Run: headless pygame with SDL's dummy video driver; simulated clock (each Clock.tick advances the game by its frame time, no real sleeping); random seed 0; keys injected as events and as key.get_pressed() state; no mouse input.
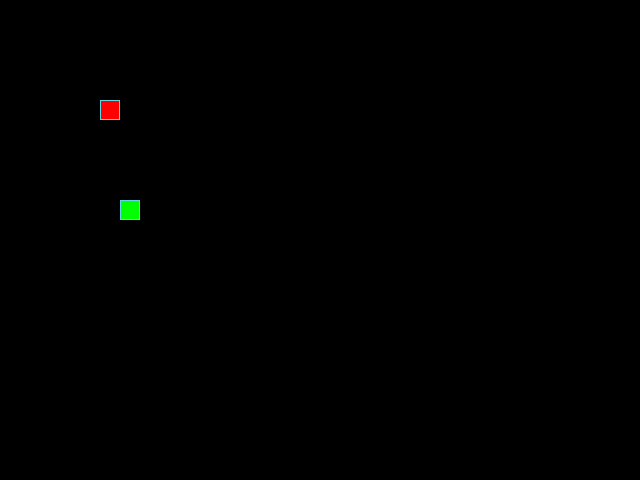
Frame 1 of 4 · flips 1–60 · no input
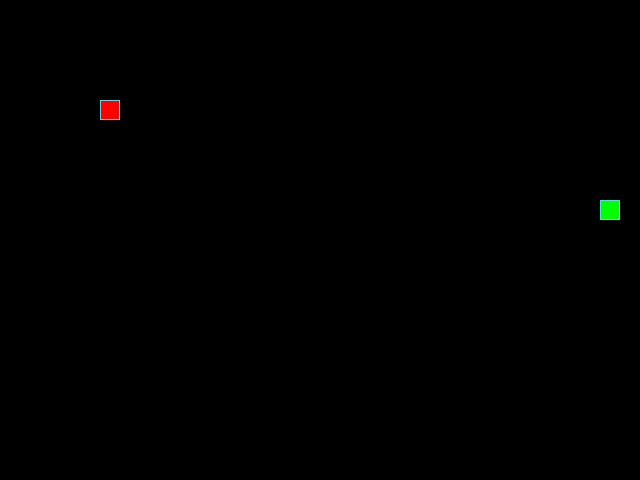
Frame 2 of 4 · flips 61–180 · tapped SPACE, RETURN · held RIGHT (→), D
Frame 3 of 4 · flips 181–300 · held DOWN (↓), S · screen unchanged from frame 2, image omitted
Frame 4 of 4 · flips 301–420 · held LEFT (←), A, UP (↑), W · screen same as frame 1, image omitted

The pygame program that drew these frames:

from random import choice, randint

import pygame

# Константы для размеров поля и сетки:
SCN_WDH, SCN_HGT = 640, 480
GRID_SIZE = 20
GRID_WIDTH = SCN_WDH // GRID_SIZE
GRID_HEIGHT = SCN_HGT // GRID_SIZE

# Направления движения:
UP = (0, -1)
DOWN = (0, 1)
LEFT = (-1, 0)
RIGHT = (1, 0)

# Цвет фона - черный:
BOARD_BACKGROUND_COLOR = (0, 0, 0)

# Цвет границы ячейки
BORDER_COLOR = (93, 216, 228)

# Цвет яблока
APPLE_COLOR = (255, 0, 0)

# Цвет змейки
SNAKE_COLOR = (0, 255, 0)

# Скорость движения змейки:
SPEED = 5

# Настройка игрового окна:
screen = pygame.display.set_mode((SCN_WDH, SCN_HGT), 0, 32)

# Заголовок окна игрового поля:
pygame.display.set_caption('Змейка')

# Настройка времени:
clock = pygame.time.Clock()


# Тут опишите все классы игры.


class GameObject:
    """
    Базовый класс для всех объектов игры.
    Attributes:
        position (tuple): Координаты объекта на игровом поле.
        body_color (tuple): Цвет объекта.
    """

    def __init__(self, position, body_color):
        self.position = position
        self.body_color = body_color

    def draw(self):
        """
        Метод для отрисовки объекта на игровом поле.
        Этот метод должен быть переопределен в подклассах.
        """
        pass  # Этот метод будет переопределен в подклассах


class Apple(GameObject):
    """
    Класс, представляющий яблоко в игре.

    Attributes:
        position (tuple): Координаты яблока на игровом поле.
        body_color (tuple): Цвет яблока.
    """

    def __init__(self, position):
        super().__init__(position, APPLE_COLOR)

    def draw(self):
        """
        Отрисовывает яблоко на игровом поле.

        Args:
            self (Apple): Экземпляр класса Apple, который нужно отрисовать.
            Returns: None
        """
        rect = pygame.Rect(self.position, (GRID_SIZE, GRID_SIZE))
        pygame.draw.rect(screen, self.body_color, rect)
        pygame.draw.rect(screen, BORDER_COLOR, rect, 1)

    def randomize_position(self, snake_positions=None):
        """
        Случайным образом изменяет позицию яблока на игровом поле,
        избегая пересечения с позицией змейки.

        Args:
            snake_positions (list): Список координат сегментов змейки.
        Returns:
            None
        """
        while True:
            new_position = (
                randint(0, GRID_WIDTH - 1) * GRID_SIZE,
                randint(0, GRID_HEIGHT - 1) * GRID_SIZE,
            )
            if new_position not in (snake_positions or []):
                self.position = new_position
                break


class Snake(GameObject):
    """
    Класс, представляющий змейку в игре.
    Attributes:
        positions (list): Список координат сегментов змейки.
        direction (tuple): Текущее направление движения змейки.
        next_direction (tuple): Следующее направление движения змейки.
        length (int): Длина змейки.
        last (tuple): Последний сегмент змейки для затирания.
    """

    def __init__(self, position):
        super().__init__(position, SNAKE_COLOR)
        self.positions = [position]
        self.direction = choice([UP, DOWN, LEFT, RIGHT])
        self.next_direction = None
        self.length = 1
        self.last = None  # Последний сегмент змейки для затирания

    def move(self):
        """
        Перемещает змейку в текущем направлении и обновляет ее позиции.

        Args:
            self (Snake): Экземпляр класса Snake, который нужно переместить.
        Returns:
            None
        """
        if self.next_direction:
            self.direction = self.next_direction
            self.next_direction = None

        new_head_position = (
            (self.positions[0][0] + self.direction[0] * GRID_SIZE) % SCN_WDH,
            (self.positions[0][1] + self.direction[1] * GRID_SIZE) % SCN_HGT,
        )

        # Добавление новой позиции головы в начало списка
        self.positions.insert(0, new_head_position)

        # Удаление последнего сегмента змейки и сохранение его для затирания
        if len(self.positions) > self.length + 1:
            self.last = self.positions.pop()

    def draw(self):
        """
        Отрисовывает змейку на игровом поле.

        Args:
            self (Snake): Экземпляр класса Snake, который нужно отрисовать.
        Returns:
            None
        """
        for position in self.positions[:-1]:
            rect = pygame.Rect(position, (GRID_SIZE, GRID_SIZE))
            pygame.draw.rect(screen, self.body_color, rect)
            pygame.draw.rect(screen, BORDER_COLOR, rect, 1)

        # Отрисовка головы змейки
        head_rect = pygame.Rect(self.positions[0], (GRID_SIZE, GRID_SIZE))
        pygame.draw.rect(screen, self.body_color, head_rect)
        pygame.draw.rect(screen, BORDER_COLOR, head_rect, 1)

        # Затирание последнего сегмента
        if self.last:
            last_rect = pygame.Rect(self.last, (GRID_SIZE, GRID_SIZE))
            pygame.draw.rect(screen, BOARD_BACKGROUND_COLOR, last_rect)

    def grow(self):
        """
        Увеличивает длину змейки на 1 сегмент.

        Args:
            self (Snake): Экземпляр класса Snake, который нужно увеличить.
        Returns:
            None
        """
        self.length += 1


def update_direction(self):
    """
    Обновляет направление движения змейки на основе следующего направления.

    Args:
        self (Snake): Экземпляр класса Snake, для которого обновляется
        направление.
    Returns:
        None
    """
    if self.next_direction:
        self.direction = self.next_direction
        self.next_direction = None


def reset_game(snake, apple):
    """
    Сбрасывает состояние игры, возвращая змейку и яблоко в нач
    альное положение.

    Args:
        snake (Snake): Экземпляр класса Snake, который нужно сбросить.
        apple (Apple): Экземпляр класса Apple, который нужно сбросить.
    Returns:
        None
    """
    snake.positions = [(200, 200)]
    snake.direction = choice([UP, DOWN, LEFT, RIGHT])
    snake.next_direction = None
    snake.length = 1
    snake.last = None
    apple.randomize_position()


def handle_keys(snake):
    """
    Обрабатывает нажатия клавиш пользователя.

    Args:
        snake (Snake): Экземпляр класса Snake, для которого обрабатываются
        нажатия
    Returns:
        None
    """
    for event in pygame.event.get():
        if event.type == pygame.QUIT:
            pygame.quit()
            raise SystemExit
        elif event.type == pygame.KEYDOWN:
            if event.key == pygame.K_UP and snake.direction != DOWN:
                snake.next_direction = UP
            elif event.key == pygame.K_DOWN and snake.direction != UP:
                snake.next_direction = DOWN
            elif event.key == pygame.K_LEFT and snake.direction != RIGHT:
                snake.next_direction = LEFT
            elif event.key == pygame.K_RIGHT and snake.direction != LEFT:
                snake.next_direction = RIGHT


def main():
    """
    Главная функция игры, которая инициализирует PyGame, создает объекты
    игры и запускает основной игровой цикл.
    """
    # Инициализация PyGame:
    pygame.init()
    # Тут нужно создать экземпляры классов.
    board = pygame.Surface(screen.get_size())
    board.fill(BOARD_BACKGROUND_COLOR)
    screen.blit(board, (0, 0))
    apple = Apple((100, 100))
    snake = Snake((200, 200))
    while True:
        handle_keys(snake)
        snake.move()
        if apple.position == snake.positions[0]:
            snake.grow()
            apple.randomize_position()
        if snake.positions[0] in snake.positions[1:]:
            reset_game(snake, apple)
        # Тут нужно вызвать методы отрисовки объектов.
        screen.fill(BOARD_BACKGROUND_COLOR)
        apple.draw()
        snake.draw()
        pygame.display.update()
        clock.tick(SPEED)


if __name__ == '__main__':
    main()
